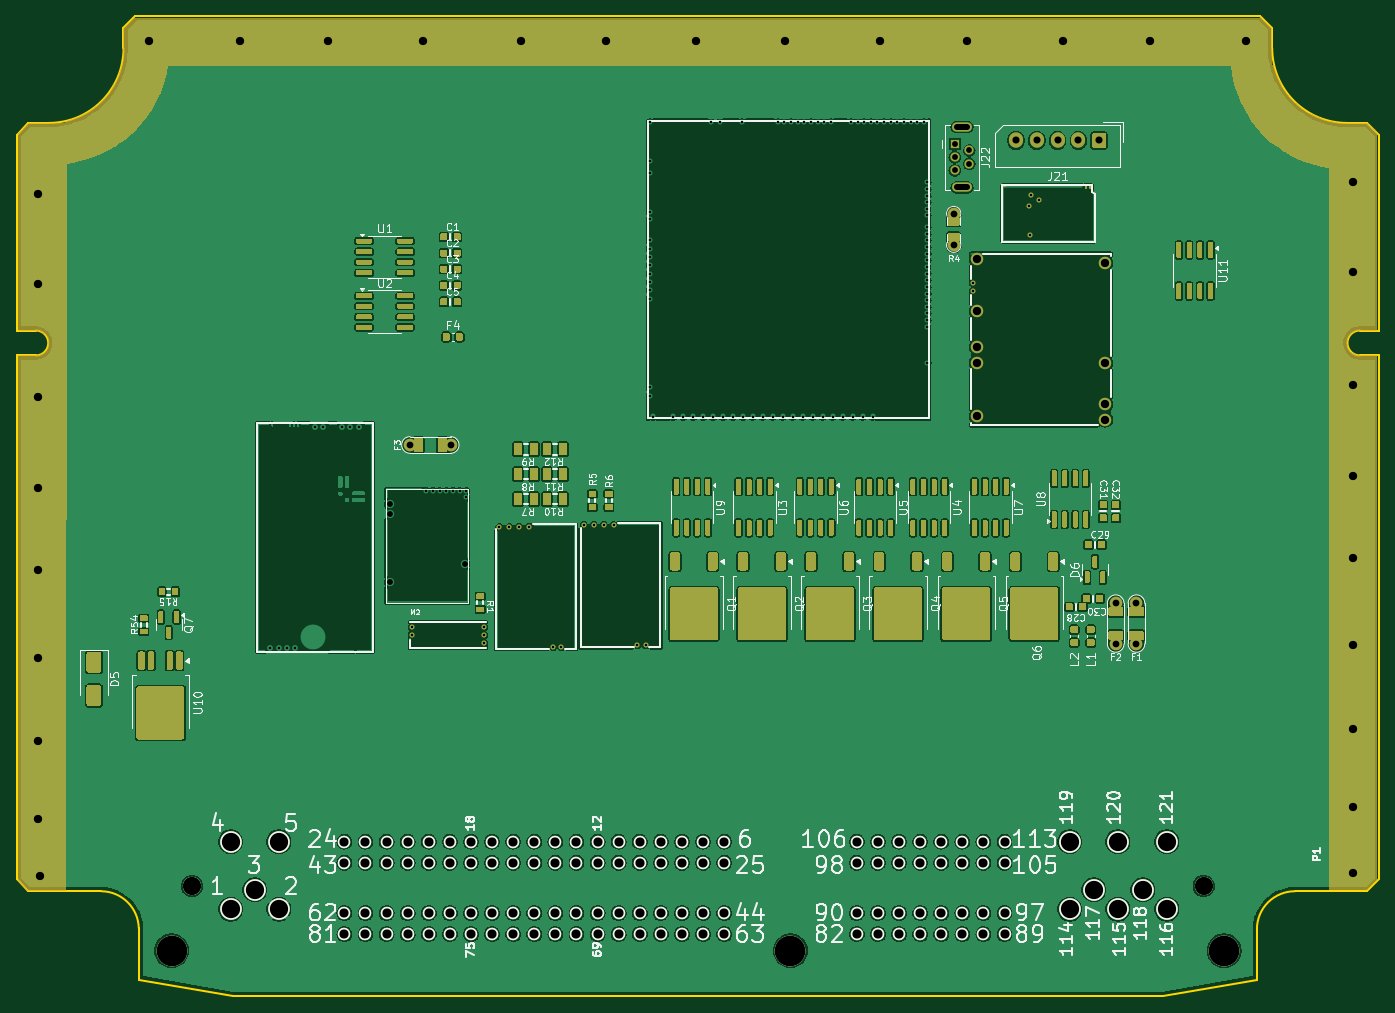
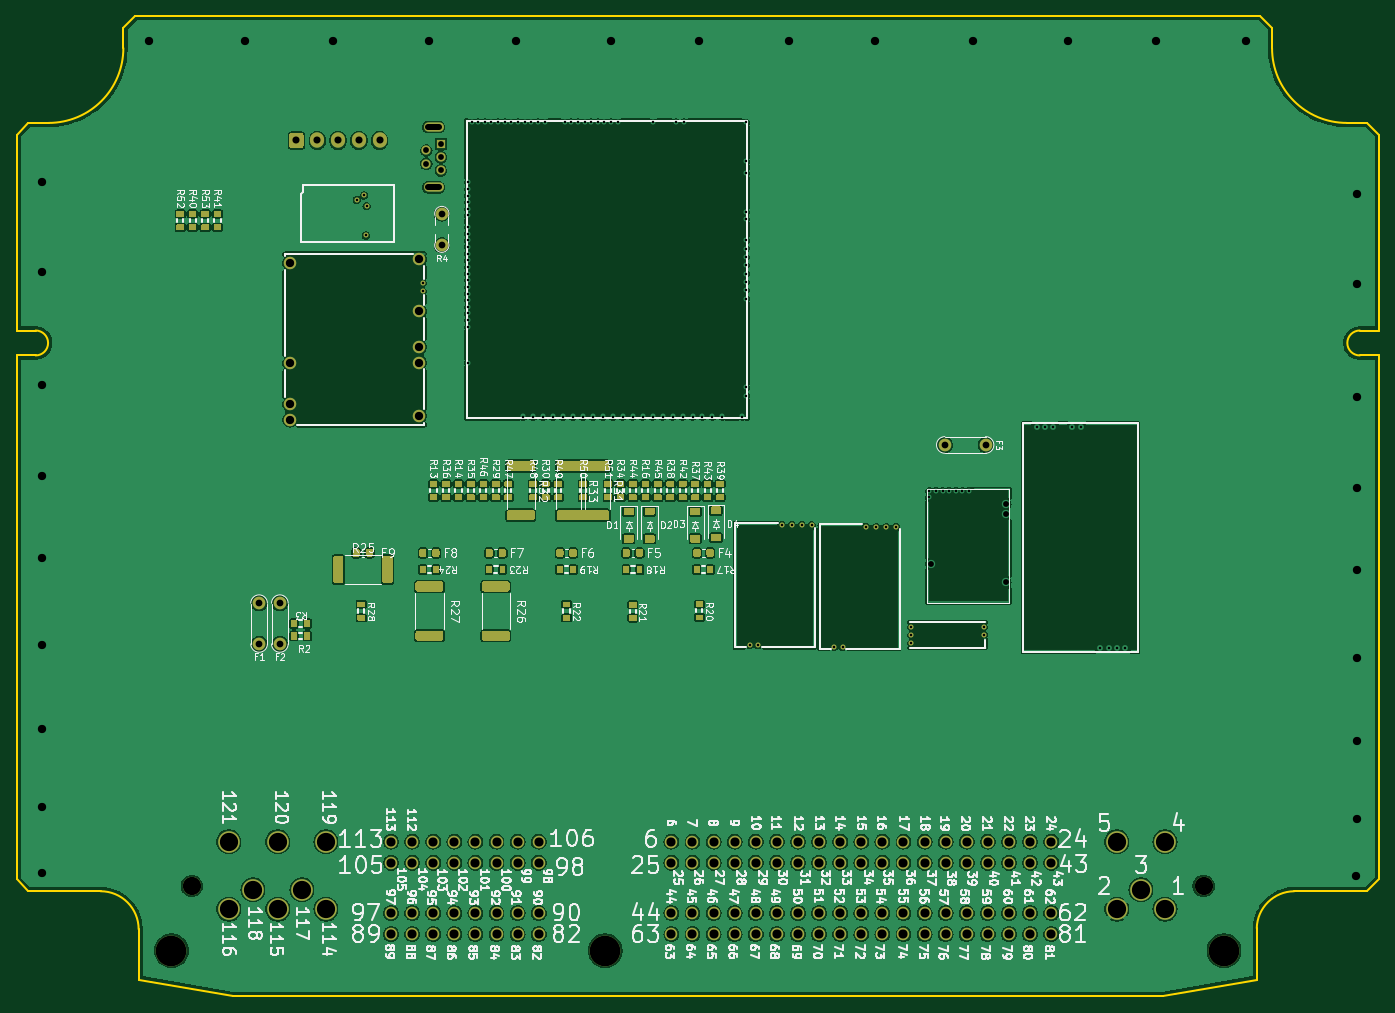
Circuit board: 10 layer files. Board 164.0 x 118.0 mm.
- bottom_copper: greenenergyecu-B_Cu.gbl (455256 bytes)
- bottom_mask: greenenergyecu-B_Mask.gbs (40606 bytes)
- paste: greenenergyecu-B_Paste.gbp (35493 bytes)
- bottom_silk: greenenergyecu-B_Silkscreen.gbo (252451 bytes)
- outline: greenenergyecu-Edge_Cuts.gm1 (2126 bytes)
- top_copper: greenenergyecu-F_Cu.gtl (558286 bytes)
- top_mask: greenenergyecu-F_Mask.gts (71657 bytes)
- paste: greenenergyecu-F_Paste.gtp (62757 bytes)
- top_silk: greenenergyecu-F_Silkscreen.gto (120034 bytes)
- drill: greenenergyecu.drl (4912 bytes)

=== bottom_copper: greenenergyecu-B_Cu.gbl (455256 bytes, source omitted) ===
=== bottom_mask: greenenergyecu-B_Mask.gbs (40606 bytes, source omitted) ===
=== paste: greenenergyecu-B_Paste.gbp (35493 bytes, source omitted) ===
=== bottom_silk: greenenergyecu-B_Silkscreen.gbo (252451 bytes, source omitted) ===
=== outline: greenenergyecu-Edge_Cuts.gm1 ===
G04 #@! TF.GenerationSoftware,KiCad,Pcbnew,8.0.8*
G04 #@! TF.CreationDate,2025-12-21T14:08:12-05:00*
G04 #@! TF.ProjectId,greenenergyecu,67726565-6e65-46e6-9572-67796563752e,d*
G04 #@! TF.SameCoordinates,PX2b953a0PY6943058*
G04 #@! TF.FileFunction,Profile,NP*
%FSLAX46Y46*%
G04 Gerber Fmt 4.6, Leading zero omitted, Abs format (unit mm)*
G04 Created by KiCad (PCBNEW 8.0.8) date 2025-12-21 14:08:12*
%MOMM*%
%LPD*%
G01*
G04 APERTURE LIST*
G04 #@! TA.AperFunction,Profile*
%ADD10C,0.200000*%
G04 #@! TD*
G04 APERTURE END LIST*
D10*
X137960000Y0D02*
X149315200Y2000000D01*
X12860000Y114140000D02*
X12860000Y116585787D01*
X2300000Y80150000D02*
G75*
G02*
X2300000Y77150000I170J-1500000D01*
G01*
X160140000Y105140001D02*
G75*
G02*
X151140001Y114140001I0J8999999D01*
G01*
X14700000Y2000000D02*
X14700000Y8208001D01*
X10200000Y12650002D02*
G75*
G02*
X14700011Y8208001I-46900J-4547902D01*
G01*
X161700000Y80150001D02*
X164000000Y80150001D01*
X149300000Y8088001D02*
G75*
G02*
X153887200Y12649970I4569200J-7201D01*
G01*
X0Y14064214D02*
X0Y77150000D01*
X3860000Y105140000D02*
X1414214Y105140000D01*
X149725787Y118000001D02*
X14274214Y118000000D01*
X162585787Y12650000D02*
X153887200Y12650000D01*
X2300000Y77150000D02*
X0Y77150000D01*
X149315200Y2000000D02*
X149300000Y8088001D01*
X137960000Y0D02*
X26040000Y0D01*
X164000000Y14064214D02*
X164000000Y77150001D01*
X12860000Y116585787D02*
X14274214Y118000000D01*
X164000000Y80150001D02*
X164000000Y103725787D01*
X151140000Y116585787D02*
X149725787Y118000000D01*
X2300000Y80150000D02*
X0Y80150000D01*
X26040000Y0D02*
X14700000Y2000000D01*
X164000001Y103725787D02*
X162585787Y105140001D01*
X160140000Y105140001D02*
X162585787Y105140001D01*
X161700000Y77150001D02*
X164000000Y77150001D01*
X164000000Y14064214D02*
X162585787Y12650001D01*
X12860000Y114140000D02*
G75*
G02*
X3860000Y105140000I-9000000J0D01*
G01*
X0Y103725787D02*
X1414214Y105140000D01*
X151140000Y114140001D02*
X151140000Y116585787D01*
X161700000Y77150001D02*
G75*
G02*
X161700000Y80149999I0J1499999D01*
G01*
X0Y80150001D02*
X0Y103725787D01*
X0Y14064214D02*
X1414214Y12650001D01*
X1414214Y12650000D02*
X10200000Y12650000D01*
M02*

=== top_copper: greenenergyecu-F_Cu.gtl (558286 bytes, source omitted) ===
=== top_mask: greenenergyecu-F_Mask.gts (71657 bytes, source omitted) ===
=== paste: greenenergyecu-F_Paste.gtp (62757 bytes, source omitted) ===
=== top_silk: greenenergyecu-F_Silkscreen.gto (120034 bytes, source omitted) ===
=== drill: greenenergyecu.drl ===
M48
; DRILL file {KiCad 8.0.9-8.0.9-0~ubuntu24.04.1} date 2025-12-21T18:38:07+0000
; FORMAT={2:4/ absolute / inch / suppress leading zeros}
; #@! TF.CreationDate,2025-12-21T18:38:07+00:00
; #@! TF.GenerationSoftware,Kicad,Pcbnew,8.0.9-8.0.9-0~ubuntu24.04.1
; #@! TF.FileFunction,MixedPlating,1,4
FMAT,2
INCH,TZ
; #@! TA.AperFunction,Plated,PTH,ComponentDrill
T1C0.0118
; #@! TA.AperFunction,Plated,PTH,ComponentDrill
T2C0.0118
; #@! TA.AperFunction,Plated,PTH,ComponentDrill
T3C0.0276
; #@! TA.AperFunction,Plated,PTH,ComponentDrill
T4C0.0320
; #@! TA.AperFunction,Plated,PTH,ComponentDrill
T5C0.0335
; #@! TA.AperFunction,Plated,PTH,ViaDrill
T6C0.0394
; #@! TA.AperFunction,Plated,PTH,ComponentDrill
T7C0.0394
; #@! TA.AperFunction,Plated,PTH,ComponentDrill
T8C0.0433
; #@! TA.AperFunction,Plated,PTH,ComponentDrill
T9C0.0866
; #@! TA.AperFunction,Plated,PTH,ComponentDrill
T10C0.1457
%
G90
G05
T1
X47977Y37458
X48007Y36060
X48095Y37960
X48440Y37753
T2
X12018Y16516
X12411Y16516
X12805Y16516
X13199Y16516
X14126Y26985
X14526Y26985
X15423Y26985
X15817Y26985
X16211Y26985
X18730Y17500
X18730Y17146
X19419Y23957
X19734Y23957
X20049Y23957
X20364Y23957
X20679Y23957
X20994Y23957
X21309Y23957
X21309Y23642
X22156Y17500
X22156Y17126
X22156Y16752
X22874Y22249
X23346Y22249
X23819Y22249
X24291Y22249
X25417Y16570
X25811Y16570
X26880Y22323
X27352Y22323
X27825Y22323
X28297Y22323
X29423Y16644
X29817Y16644
X30010Y41417
X30010Y39567
X30010Y39016
X30010Y37165
X30010Y36850
X30010Y35827
X30010Y35433
X30010Y35039
X30010Y34646
X30010Y34252
X30010Y33858
X30010Y33465
X30010Y33071
X30010Y28858
X30010Y28465
X30167Y27480
X31112Y27480
X31585Y27480
X32057Y27480
X32530Y27480
X32923Y41417
X33002Y27480
X33317Y41417
X33474Y27480
X33947Y27480
X34380Y41417
X34419Y27480
X34892Y27480
X35364Y27480
X35837Y27480
X36073Y41417
X36309Y27480
X36388Y41417
X36703Y41417
X36781Y27480
X37018Y41417
X37254Y27480
X37333Y41417
X37648Y41417
X37726Y27480
X37963Y41417
X38199Y27480
X38278Y41417
X38593Y41417
X38671Y27480
X39144Y27480
X39537Y41417
X39616Y27480
X39852Y41417
X40089Y27480
X40167Y41417
X40482Y41417
X40561Y27480
X40797Y41417
X41112Y41417
X41427Y41417
X41742Y41417
X42057Y41417
X42372Y41417
X42687Y41417
X43002Y41417
X43159Y36142
X43159Y30039
X43159Y38583
X43159Y38268
X43159Y37953
X43159Y37638
X43159Y37323
X43159Y37008
X43159Y36457
X43159Y35827
X43159Y35512
X43159Y35197
X43159Y34882
X43159Y34567
X43159Y34252
X43159Y33937
X43159Y33622
X43159Y33307
X43159Y32992
X43159Y32677
X43159Y32362
X43159Y32047
X43159Y31732
X45315Y33809
X45315Y33415
T3
X17687Y23327
X17687Y22854
X17687Y19626
X21230Y20492
X44459Y40404
X44459Y39774
X44459Y39144
X45148Y40089
X45148Y39459
T4
X18642Y26132
X20571Y26132
X44409Y37098
X44409Y35598
X52087Y18632
X52087Y16703
X53071Y18632
X53071Y16703
T5
X47362Y40561
X48346Y40561
X49331Y40561
X50315Y40561
X51299Y40561
T6
X1024Y38031
X1024Y33750
X1024Y28406
X1024Y24094
X1024Y20197
X1024Y16053
X1024Y12106
X1024Y8406
X1083Y5719
X6280Y45266
X10561Y45266
X14744Y45266
X19242Y45266
X23888Y45266
X27933Y45266
X32215Y45276
X36398Y45276
X40896Y45276
X45039Y45256
X49587Y45276
X53730Y45256
X58278Y45276
X63346Y38612
X63346Y34331
X63346Y28986
X63346Y24675
X63346Y20778
X63346Y16634
X63346Y12687
X63346Y8986
X63346Y5846
T7
X45492Y34931
X45492Y32470
X45492Y30778
X45492Y30030
X45492Y27510
X51594Y34754
X51594Y30010
X51594Y28061
X51594Y27333
T8
X15531Y7331
X15531Y6331
X15531Y3950
X15531Y2950
X16531Y7331
X16531Y6331
X16531Y3950
X16531Y2950
X17531Y7331
X17531Y6331
X17531Y3950
X17531Y2950
X18531Y7331
X18531Y6331
X18531Y3950
X18531Y2950
X19531Y7331
X19531Y6331
X19531Y3950
X19531Y2950
X20531Y7331
X20531Y6331
X20531Y3950
X20531Y2950
X21531Y7331
X21531Y6331
X21531Y3950
X21531Y2950
X22531Y7331
X22531Y6331
X22531Y3950
X22531Y2950
X23531Y7331
X23531Y6331
X23531Y3950
X23531Y2950
X24531Y7331
X24531Y6331
X24531Y3950
X24531Y2950
X25531Y7331
X25531Y6331
X25531Y3950
X25531Y2950
X26531Y7331
X26531Y6331
X26531Y3950
X26531Y2950
X27531Y7331
X27531Y6331
X27531Y3950
X27531Y2950
X28531Y7331
X28531Y6331
X28531Y3950
X28531Y2950
X29531Y7331
X29531Y6331
X29531Y3950
X29531Y2950
X30531Y7331
X30531Y6331
X30531Y3950
X30531Y2950
X31531Y7331
X31531Y6331
X31531Y3950
X31531Y2950
X32531Y7331
X32531Y6331
X32531Y3950
X32531Y2950
X33531Y7331
X33531Y6331
X33531Y3950
X33531Y2950
X39818Y7331
X39818Y6331
X39818Y3950
X39818Y2950
X40818Y7331
X40818Y6331
X40818Y3950
X40818Y2950
X41818Y7331
X41818Y6331
X41818Y3950
X41818Y2950
X42818Y7331
X42818Y6331
X42818Y3950
X42818Y2950
X43818Y7331
X43818Y6331
X43818Y3950
X43818Y2950
X44818Y7331
X44818Y6331
X44818Y3950
X44818Y2950
X45818Y7331
X45818Y6331
X45818Y3950
X45818Y2950
X46818Y7331
X46818Y6331
X46818Y3950
X46818Y2950
T9
X8306Y5233
X10137Y7331
X10137Y4131
X11279Y5048
X12420Y7331
X12420Y4131
X49901Y7331
X49901Y4131
X51043Y5048
X52184Y7331
X52184Y4131
X53365Y5048
X54507Y7331
X54507Y4131
X56259Y5233
T10
X7342Y2162
X36672Y2162
X57224Y2162
T3
X45059Y41211G85X44547Y41211
G05
X45059Y38337G85X44547Y38337
G05
M30
